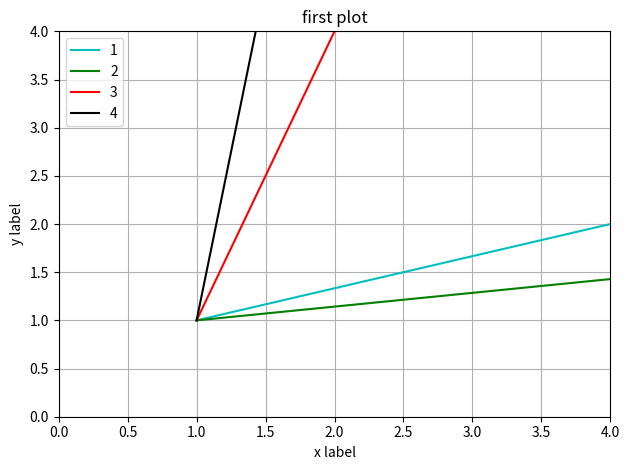

The script that saved this image:
import numpy as np
import matplotlib.pyplot as plt
t = np.array([1,2,3,4])
plt.plot(t**2,t,color="c",label="1")
plt.plot(t**3,t,color="g",label="2")
plt.plot(t,t**2,color="r",label="3")
plt.plot(t,t**3,color="k",label=4)
plt.xlim(0,4)
plt.ylim(0,4)
plt.xlabel("x label")
plt.ylabel("y label")
plt.title("first plot")
plt.grid()
plt.legend(loc="upper left",bbox_to_anchor=(0,1))
plt.tight_layout()
plt.show()